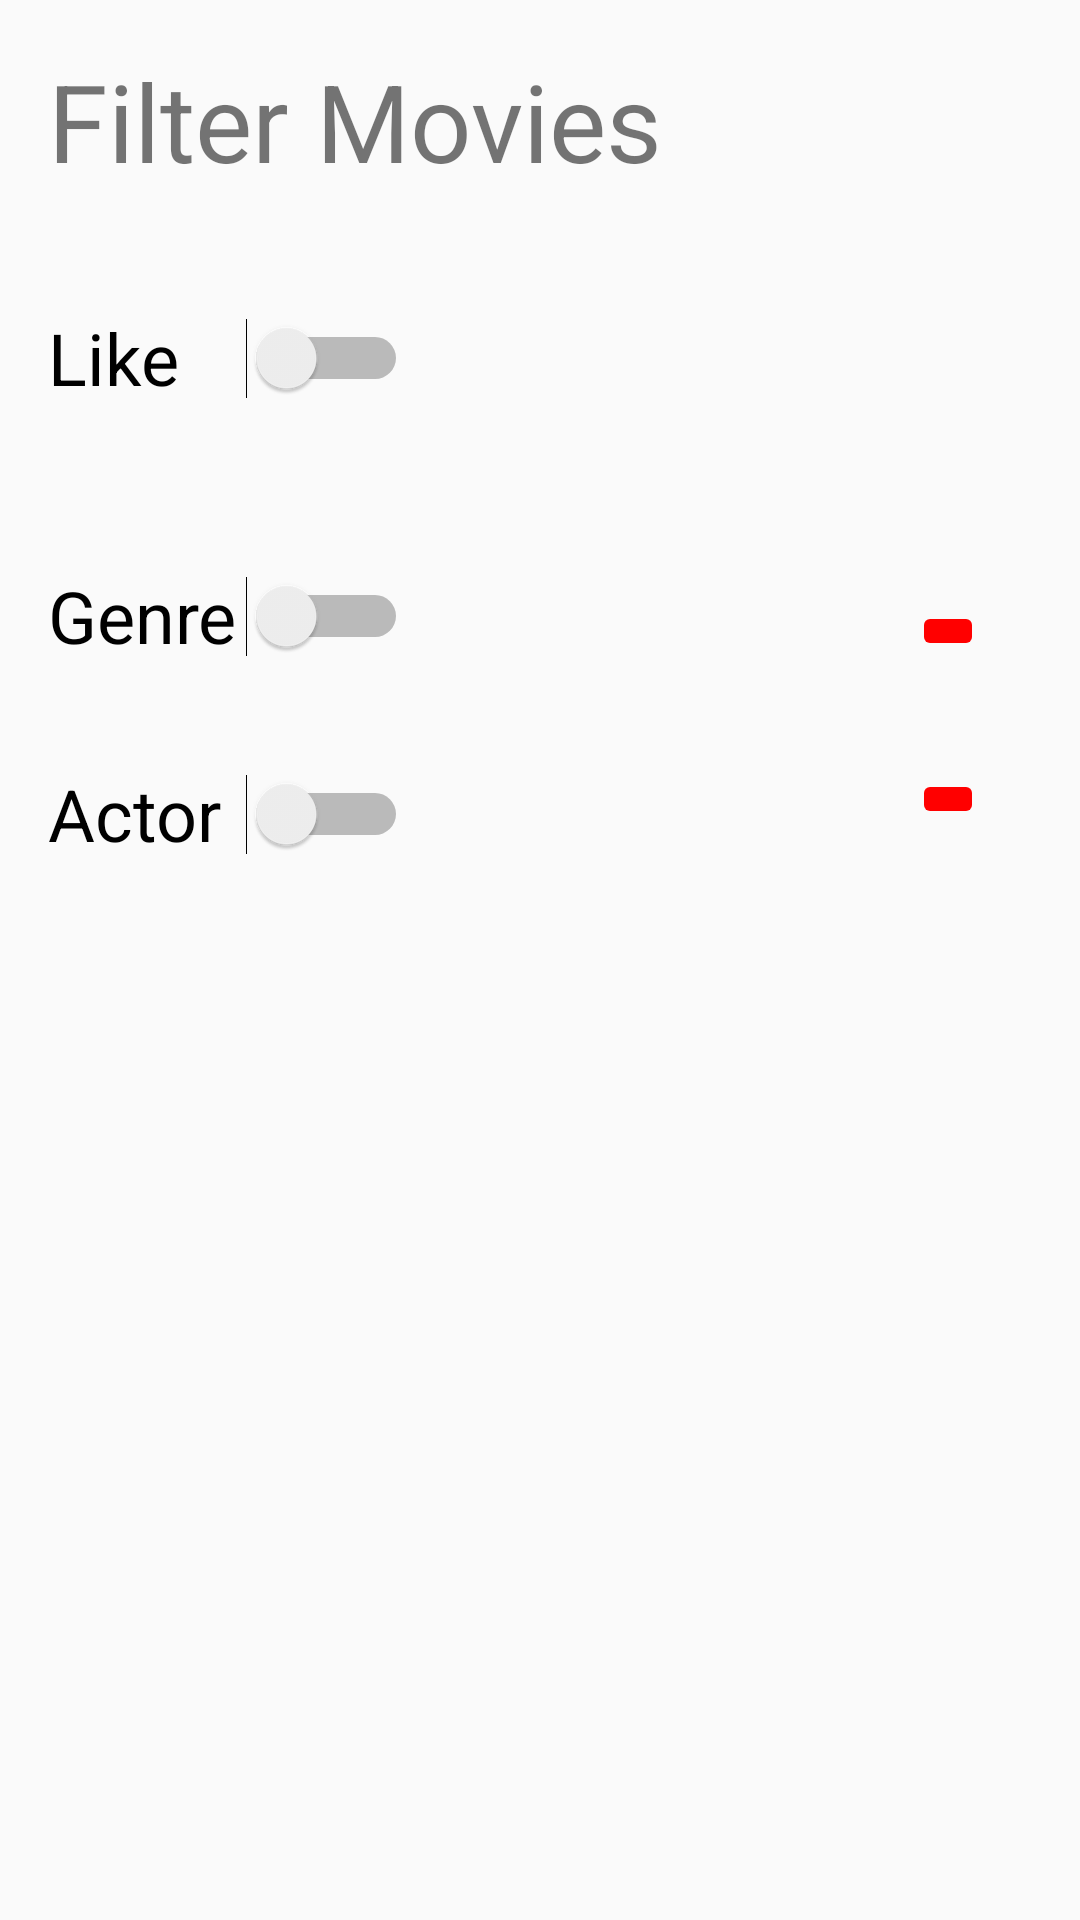

This screen was rendered from an Android layout file. Write that file and the resources it references.
<!-- AndroidManifest.xml: application theme Theme.IndividualProject -->
<!-- res/layout/activity_filter_movies.xml -->
<?xml version="1.0" encoding="utf-8"?>
<androidx.constraintlayout.widget.ConstraintLayout xmlns:android="http://schemas.android.com/apk/res/android"
    xmlns:app="http://schemas.android.com/apk/res-auto"
    xmlns:tools="http://schemas.android.com/tools"
    android:layout_width="match_parent"
    android:layout_height="match_parent"
    tools:context=".activity.FilterMovies">

    <ImageButton
        android:id="@+id/btnActorFilter"
        android:layout_width="wrap_content"
        android:layout_height="wrap_content"
        android:layout_marginTop="20dp"
        android:layout_marginEnd="32dp"
        android:backgroundTint="#FF0000"
        app:layout_constraintEnd_toEndOf="parent"
        app:layout_constraintHorizontal_bias="1.0"
        app:layout_constraintStart_toEndOf="@+id/switchActor"
        app:layout_constraintTop_toBottomOf="@+id/rvGenreFilter"
        app:srcCompat="@drawable/ic_baseline_edit_24" />

    <ImageButton
        android:id="@+id/btnGenresFilter"
        android:layout_width="wrap_content"
        android:layout_height="wrap_content"
        android:layout_marginTop="8dp"
        android:layout_marginEnd="32dp"
        android:layout_marginBottom="16dp"
        android:backgroundTint="#FF0000"
        app:layout_constraintBottom_toTopOf="@+id/rvGenreFilter"
        app:layout_constraintEnd_toEndOf="parent"
        app:layout_constraintHorizontal_bias="1.0"
        app:layout_constraintStart_toEndOf="@+id/switchGenre"
        app:layout_constraintTop_toBottomOf="@+id/etDescripcion"
        app:srcCompat="@drawable/ic_baseline_edit_24" />

    <Switch
        android:id="@+id/switchActor"
        android:layout_width="120dp"
        android:layout_height="62dp"
        android:layout_marginStart="16dp"
        android:layout_marginTop="4dp"
        android:text="Actor"
        android:textSize="24sp"
        android:theme="@style/Switch"
        app:layout_constraintStart_toStartOf="parent"
        app:layout_constraintTop_toBottomOf="@+id/rvGenreFilter" />

    <androidx.recyclerview.widget.RecyclerView
        android:id="@+id/rvActorFilter"
        android:layout_width="match_parent"
        android:layout_height="wrap_content"
        android:layout_marginStart="4dp"
        android:layout_marginTop="4dp"
        app:layout_constraintStart_toStartOf="parent"
        app:layout_constraintTop_toBottomOf="@+id/switchActor" />

    <Switch
        android:id="@+id/switchGenre"
        android:layout_width="120dp"
        android:layout_height="62dp"
        android:layout_marginStart="16dp"
        android:layout_marginTop="24dp"
        android:text="Genre"
        android:textSize="24sp"
        android:theme="@style/Switch"
        app:layout_constraintStart_toStartOf="parent"
        app:layout_constraintTop_toBottomOf="@+id/switchLike" />

    <TextView
        android:id="@+id/tvTitleFilter"
        android:layout_width="wrap_content"
        android:layout_height="wrap_content"
        android:layout_marginStart="16dp"
        android:layout_marginTop="16dp"
        android:text="Filter Movies"
        android:textSize="36sp"
        app:layout_constraintStart_toStartOf="parent"
        app:layout_constraintTop_toTopOf="parent" />

    <Switch
        android:id="@+id/switchLike"
        android:theme="@style/Switch"
        android:layout_width="120dp"
        android:layout_height="62dp"
        android:layout_marginStart="16dp"
        android:layout_marginTop="24dp"
        android:text="Like"
        android:textSize="24sp"
        app:layout_constraintStart_toStartOf="parent"
        app:layout_constraintTop_toBottomOf="@+id/tvTitleFilter" />

    <androidx.recyclerview.widget.RecyclerView
        android:id="@+id/rvGenreFilter"
        android:layout_width="match_parent"
        android:layout_height="wrap_content"
        app:layout_constraintStart_toStartOf="parent"
        app:layout_constraintTop_toBottomOf="@+id/switchGenre" />

</androidx.constraintlayout.widget.ConstraintLayout>
<!-- resources referenced by this layout -->
<resources>
  <style name="Theme.IndividualProject" parent="Theme.AppCompat.DayNight.DarkActionBar">
          
          <item name="colorPrimary">@color/red</item>
          <item name="colorPrimaryVariant">@color/red</item>
          <item name="colorOnPrimary">@color/red</item>
          
          <item name="colorSecondary">@color/teal_200</item>
          <item name="colorSecondaryVariant">@color/teal_700</item>
          <item name="colorOnSecondary">@color/black</item>
          
          <item name="android:statusBarColor" tools:targetApi="l">?attr/colorPrimaryVariant</item>
          
      </style>
  <color name="red">#FF0000</color>
  <color name="teal_200">#FF03DAC5</color>
  <color name="teal_700">#FF018786</color>
  <color name="black">#FF000000</color>
</resources>
